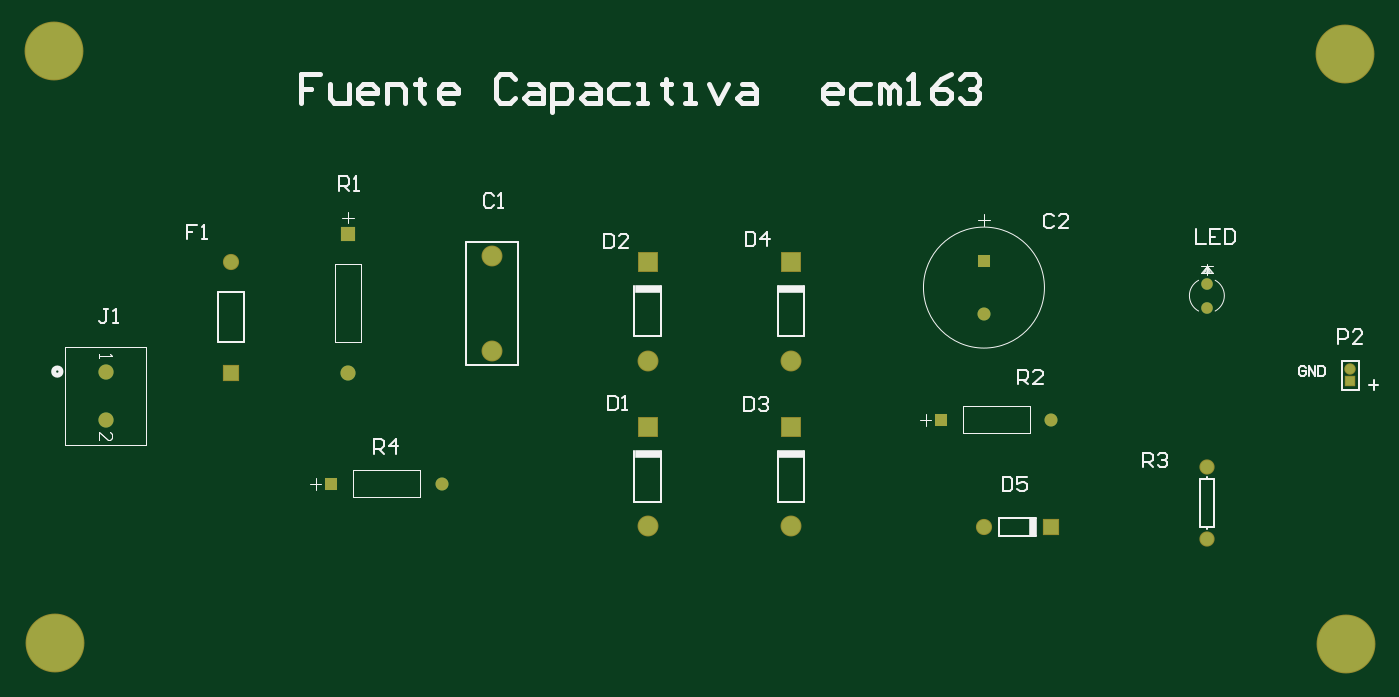
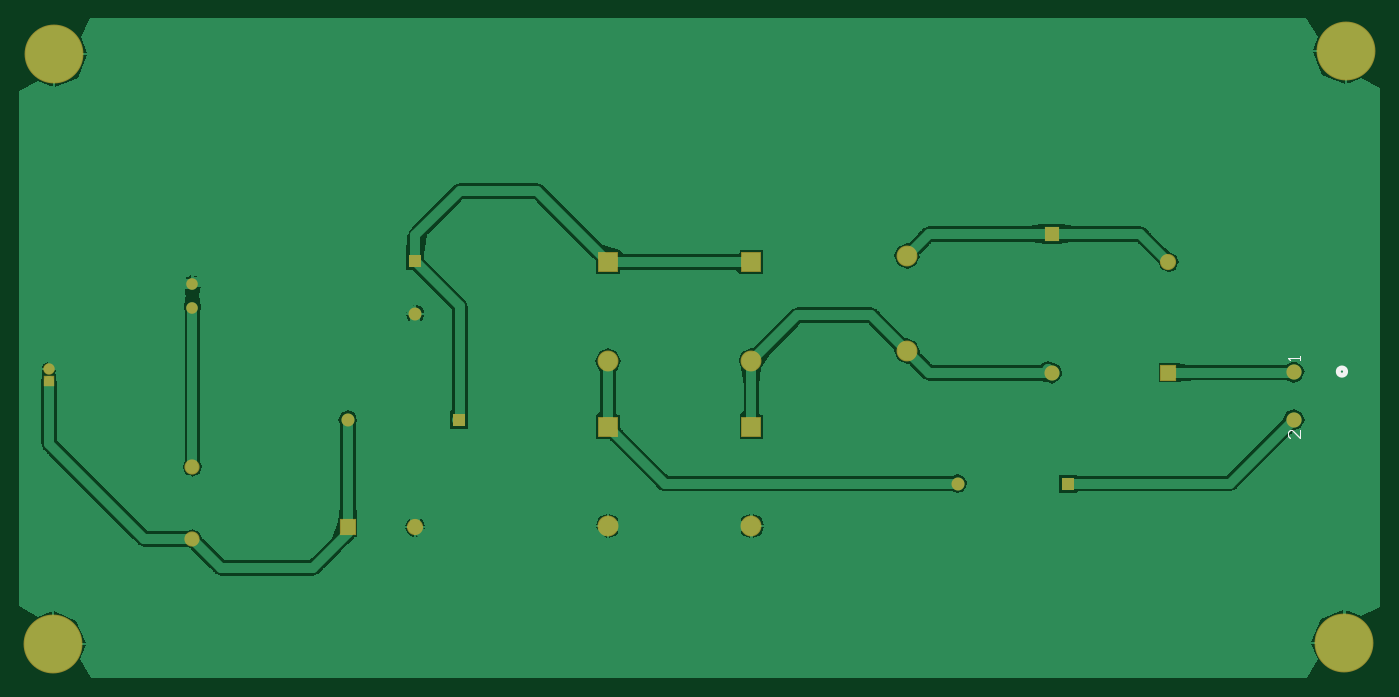
Circuit board: 10 layer files. Board 143.5 x 69.5 mm.
- bottom_copper: FuenteCapacitiva.GBL (98347 bytes)
- bottom_silk: FuenteCapacitiva.GBO (1107 bytes)
- paste: FuenteCapacitiva.GBP (582 bytes)
- bottom_mask: FuenteCapacitiva.GBS (1490 bytes)
- outline: FuenteCapacitiva.GKO (720 bytes)
- outline: FuenteCapacitiva.GM1 (737 bytes)
- top_copper: FuenteCapacitiva.GTL (1165 bytes)
- top_silk: FuenteCapacitiva.GTO (8443 bytes)
- paste: FuenteCapacitiva.GTP (538 bytes)
- top_mask: FuenteCapacitiva.GTS (1489 bytes)

=== bottom_copper: FuenteCapacitiva.GBL (98347 bytes, source omitted) ===
=== bottom_silk: FuenteCapacitiva.GBO ===
%FSLAX24Y24*%
%MOIN*%
G70*
G01*
G75*
G04 Layer_Color=32896*
%ADD10C,0.2362*%
%ADD11C,0.0630*%
%ADD12C,0.0787*%
%ADD13C,0.0627*%
%ADD14R,0.0627X0.0627*%
%ADD15C,0.0591*%
%ADD16R,0.0591X0.0591*%
%ADD17R,0.0787X0.0787*%
%ADD18C,0.0540*%
%ADD19R,0.0540X0.0540*%
%ADD20C,0.0551*%
%ADD21R,0.0394X0.0394*%
%ADD22C,0.0394*%
%ADD23R,0.0591X0.0591*%
%ADD24C,0.0480*%
%ADD25R,0.0540X0.0540*%
%ADD26C,0.0400*%
%ADD27C,0.0200*%
%ADD28C,0.0060*%
%ADD29C,0.0100*%
%ADD30C,0.0079*%
%ADD31C,0.0197*%
%ADD32C,0.0030*%
%ADD33R,0.1102X0.0315*%
%ADD34R,0.0315X0.0748*%
%ADD35C,0.2442*%
%ADD36C,0.0867*%
%ADD37C,0.0671*%
%ADD38R,0.0671X0.0671*%
%ADD39R,0.0867X0.0867*%
%ADD40C,0.0631*%
%ADD41R,0.0474X0.0474*%
%ADD42C,0.0474*%
%ADD43R,0.0671X0.0671*%
D27*
X2198Y13853D02*
G03*
X2198Y13853I-150J0D01*
G01*
D32*
X3798Y11431D02*
Y11098D01*
X4131Y11431D01*
X4215D01*
X4298Y11348D01*
Y11181D01*
X4215Y11098D01*
X3798Y11431D02*
Y11098D01*
X4131Y11431D01*
X4215D01*
X4298Y11348D01*
Y11181D01*
X4215Y11098D01*
X3798Y14327D02*
Y14493D01*
Y14410D01*
X4298D01*
X4215Y14327D01*
X3798D02*
Y14493D01*
Y14410D01*
X4298D01*
X4215Y14327D01*
M02*

=== paste: FuenteCapacitiva.GBP ===
%FSLAX44Y44*%
%MOMM*%
G71*
G01*
G75*
G04 Layer_Color=128*
%ADD10C,1.0160*%
%ADD11C,6.0000*%
%ADD12C,1.6002*%
%ADD13C,2.0000*%
%ADD14C,1.5920*%
%ADD15R,1.5920X1.5920*%
%ADD16C,1.5000*%
%ADD17R,1.5000X1.5000*%
%ADD18R,2.0000X2.0000*%
%ADD19C,1.3716*%
%ADD20R,1.3716X1.3716*%
%ADD21C,1.4000*%
%ADD22R,1.0000X1.0000*%
%ADD23C,1.0000*%
%ADD24R,1.5000X1.5000*%
%ADD25C,1.2192*%
%ADD26R,1.3716X1.3716*%
%ADD27C,6.2032*%
%ADD28C,2.2032*%
%ADD29C,1.7032*%
%ADD30R,1.7032X1.7032*%
%ADD31R,2.2032X2.2032*%
%ADD32C,1.6032*%
%ADD33R,1.2032X1.2032*%
%ADD34C,1.2032*%
%ADD35R,1.7032X1.7032*%
M02*

=== bottom_mask: FuenteCapacitiva.GBS ===
%FSLAX24Y24*%
%MOIN*%
G70*
G01*
G75*
G04 Layer_Color=16711935*
%ADD10C,0.2362*%
%ADD11C,0.0630*%
%ADD12C,0.0787*%
%ADD13C,0.0627*%
%ADD14R,0.0627X0.0627*%
%ADD15C,0.0591*%
%ADD16R,0.0591X0.0591*%
%ADD17R,0.0787X0.0787*%
%ADD18C,0.0540*%
%ADD19R,0.0540X0.0540*%
%ADD20C,0.0551*%
%ADD21R,0.0394X0.0394*%
%ADD22C,0.0394*%
%ADD23R,0.0591X0.0591*%
%ADD24C,0.0480*%
%ADD25R,0.0540X0.0540*%
%ADD26C,0.0400*%
%ADD27C,0.0200*%
%ADD28C,0.0060*%
%ADD29C,0.0100*%
%ADD30C,0.0079*%
%ADD31C,0.0197*%
%ADD32C,0.0030*%
%ADD33R,0.1102X0.0315*%
%ADD34R,0.0315X0.0748*%
%ADD35C,0.2442*%
%ADD36C,0.0867*%
%ADD37C,0.0671*%
%ADD38R,0.0671X0.0671*%
%ADD39R,0.0867X0.0867*%
%ADD40C,0.0631*%
%ADD41R,0.0474X0.0474*%
%ADD42C,0.0474*%
%ADD43R,0.0671X0.0671*%
D11*
X4048Y11853D02*
D03*
Y13822D02*
D03*
D13*
X14098Y13803D02*
D03*
D14*
Y19567D02*
D03*
D18*
X43298Y11853D02*
D03*
X40498Y16253D02*
D03*
X17998Y9203D02*
D03*
D19*
X38698Y11853D02*
D03*
X13398Y9203D02*
D03*
D24*
X49748Y16503D02*
D03*
Y17503D02*
D03*
D25*
X40498Y18423D02*
D03*
D35*
X55541Y2539D02*
D03*
X1949Y2598D02*
D03*
X55482Y27028D02*
D03*
X1890Y27156D02*
D03*
D36*
X20098Y18653D02*
D03*
Y14716D02*
D03*
X26548Y14294D02*
D03*
Y7444D02*
D03*
X32498Y14294D02*
D03*
Y7444D02*
D03*
D37*
X9248Y18396D02*
D03*
X40500Y7403D02*
D03*
D38*
X9248Y13810D02*
D03*
D39*
X26548Y18412D02*
D03*
Y11562D02*
D03*
X32498Y18412D02*
D03*
Y11562D02*
D03*
D40*
X49748Y9903D02*
D03*
Y6903D02*
D03*
D41*
X55698Y13453D02*
D03*
D42*
Y13953D02*
D03*
D43*
X43296Y7403D02*
D03*
M02*

=== outline: FuenteCapacitiva.GKO ===
%FSLAX44Y44*%
%MOMM*%
G71*
G01*
G75*
G04 Layer_Color=16711935*
%ADD10C,6.0000*%
%ADD11C,1.6002*%
%ADD12C,2.0000*%
%ADD13C,1.5920*%
%ADD14R,1.5920X1.5920*%
%ADD15C,1.5000*%
%ADD16R,1.5000X1.5000*%
%ADD17R,2.0000X2.0000*%
%ADD18C,1.3716*%
%ADD19R,1.3716X1.3716*%
%ADD20C,1.4000*%
%ADD21R,1.0000X1.0000*%
%ADD22C,1.0000*%
%ADD23R,1.5000X1.5000*%
%ADD24C,1.2192*%
%ADD25R,1.3716X1.3716*%
%ADD26C,0.5080*%
%ADD27C,0.1524*%
%ADD28C,0.2540*%
%ADD29C,0.2000*%
%ADD30C,0.5000*%
%ADD31C,0.0762*%
%ADD32R,2.8000X0.8000*%
%ADD33R,0.8000X1.9000*%
%ADD34C,6.2032*%
%ADD35C,2.2032*%
%ADD36C,1.7032*%
%ADD37R,1.7032X1.7032*%
%ADD38R,2.2032X2.2032*%
%ADD39C,1.6032*%
%ADD40R,1.2032X1.2032*%
%ADD41C,1.2032*%
%ADD42R,1.7032X1.7032*%
M02*

=== outline: FuenteCapacitiva.GM1 ===
%FSLAX24Y24*%
%MOIN*%
G70*
G01*
G75*
G04 Layer_Color=16711935*
%ADD10C,0.2362*%
%ADD11C,0.0630*%
%ADD12C,0.0787*%
%ADD13C,0.0627*%
%ADD14R,0.0627X0.0627*%
%ADD15C,0.0591*%
%ADD16R,0.0591X0.0591*%
%ADD17R,0.0787X0.0787*%
%ADD18C,0.0540*%
%ADD19R,0.0540X0.0540*%
%ADD20C,0.0551*%
%ADD21R,0.0394X0.0394*%
%ADD22C,0.0394*%
%ADD23R,0.0591X0.0591*%
%ADD24C,0.0480*%
%ADD25R,0.0540X0.0540*%
%ADD26C,0.0400*%
%ADD27C,0.0200*%
%ADD28C,0.0060*%
%ADD29C,0.0100*%
%ADD30C,0.0079*%
%ADD31C,0.0197*%
%ADD32C,0.0030*%
%ADD33R,0.1102X0.0315*%
%ADD34R,0.0315X0.0748*%
%ADD35C,0.2442*%
%ADD36C,0.0867*%
%ADD37C,0.0671*%
%ADD38R,0.0671X0.0671*%
%ADD39R,0.0867X0.0867*%
%ADD40C,0.0631*%
%ADD41R,0.0474X0.0474*%
%ADD42C,0.0474*%
%ADD43R,0.0671X0.0671*%
M02*

=== top_copper: FuenteCapacitiva.GTL ===
%FSLAX24Y24*%
%MOIN*%
G70*
G01*
G75*
G04 Layer_Physical_Order=1*
G04 Layer_Color=255*
%ADD10C,0.2362*%
%ADD11C,0.0630*%
%ADD12C,0.0787*%
%ADD13C,0.0627*%
%ADD14R,0.0627X0.0627*%
%ADD15C,0.0591*%
%ADD16R,0.0591X0.0591*%
%ADD17R,0.0787X0.0787*%
%ADD18C,0.0540*%
%ADD19R,0.0540X0.0540*%
%ADD20C,0.0551*%
%ADD21R,0.0394X0.0394*%
%ADD22C,0.0394*%
%ADD23R,0.0591X0.0591*%
%ADD24C,0.0480*%
%ADD25R,0.0540X0.0540*%
D10*
X55541Y2539D02*
D03*
X1949Y2598D02*
D03*
X55482Y27028D02*
D03*
X1890Y27156D02*
D03*
D11*
X4048Y11853D02*
D03*
Y13822D02*
D03*
D12*
X20098Y18653D02*
D03*
Y14716D02*
D03*
X26548Y14294D02*
D03*
Y7444D02*
D03*
X32498Y14294D02*
D03*
Y7444D02*
D03*
D13*
X14098Y13803D02*
D03*
D14*
Y19567D02*
D03*
D15*
X9248Y18396D02*
D03*
X40500Y7403D02*
D03*
D16*
X9248Y13810D02*
D03*
D17*
X26548Y18412D02*
D03*
Y11562D02*
D03*
X32498Y18412D02*
D03*
Y11562D02*
D03*
D18*
X43298Y11853D02*
D03*
X40498Y16253D02*
D03*
X17998Y9203D02*
D03*
D19*
X38698Y11853D02*
D03*
X13398Y9203D02*
D03*
D20*
X49748Y9903D02*
D03*
Y6903D02*
D03*
D21*
X55698Y13453D02*
D03*
D22*
Y13953D02*
D03*
D23*
X43296Y7403D02*
D03*
D24*
X49748Y16503D02*
D03*
Y17503D02*
D03*
D25*
X40498Y18423D02*
D03*
M02*

=== top_silk: FuenteCapacitiva.GTO (8443 bytes, source omitted) ===
=== paste: FuenteCapacitiva.GTP ===
%FSLAX44Y44*%
%MOMM*%
G71*
G01*
G75*
G04 Layer_Color=8421504*
%ADD10C,6.0000*%
%ADD11C,1.6002*%
%ADD12C,2.0000*%
%ADD13C,1.5920*%
%ADD14R,1.5920X1.5920*%
%ADD15C,1.5000*%
%ADD16R,1.5000X1.5000*%
%ADD17R,2.0000X2.0000*%
%ADD18C,1.3716*%
%ADD19R,1.3716X1.3716*%
%ADD20C,1.4000*%
%ADD21R,1.0000X1.0000*%
%ADD22C,1.0000*%
%ADD23R,1.5000X1.5000*%
%ADD24C,1.2192*%
%ADD25R,1.3716X1.3716*%
%ADD26C,0.5080*%
%ADD27C,0.1524*%
%ADD28C,0.2540*%
%ADD29C,0.2000*%
%ADD30C,0.5000*%
%ADD31C,0.0762*%
%ADD32R,2.8000X0.8000*%
%ADD33R,0.8000X1.9000*%
M02*

=== top_mask: FuenteCapacitiva.GTS ===
%FSLAX24Y24*%
%MOIN*%
G70*
G01*
G75*
G04 Layer_Color=8388736*
%ADD10C,0.2362*%
%ADD11C,0.0630*%
%ADD12C,0.0787*%
%ADD13C,0.0627*%
%ADD14R,0.0627X0.0627*%
%ADD15C,0.0591*%
%ADD16R,0.0591X0.0591*%
%ADD17R,0.0787X0.0787*%
%ADD18C,0.0540*%
%ADD19R,0.0540X0.0540*%
%ADD20C,0.0551*%
%ADD21R,0.0394X0.0394*%
%ADD22C,0.0394*%
%ADD23R,0.0591X0.0591*%
%ADD24C,0.0480*%
%ADD25R,0.0540X0.0540*%
%ADD26C,0.0400*%
%ADD27C,0.0200*%
%ADD28C,0.0060*%
%ADD29C,0.0100*%
%ADD30C,0.0079*%
%ADD31C,0.0197*%
%ADD32C,0.0030*%
%ADD33R,0.1102X0.0315*%
%ADD34R,0.0315X0.0748*%
%ADD35C,0.2442*%
%ADD36C,0.0867*%
%ADD37C,0.0671*%
%ADD38R,0.0671X0.0671*%
%ADD39R,0.0867X0.0867*%
%ADD40C,0.0631*%
%ADD41R,0.0474X0.0474*%
%ADD42C,0.0474*%
%ADD43R,0.0671X0.0671*%
D11*
X4048Y11853D02*
D03*
Y13822D02*
D03*
D13*
X14098Y13803D02*
D03*
D14*
Y19567D02*
D03*
D18*
X43298Y11853D02*
D03*
X40498Y16253D02*
D03*
X17998Y9203D02*
D03*
D19*
X38698Y11853D02*
D03*
X13398Y9203D02*
D03*
D24*
X49748Y16503D02*
D03*
Y17503D02*
D03*
D25*
X40498Y18423D02*
D03*
D35*
X55541Y2539D02*
D03*
X1949Y2598D02*
D03*
X55482Y27028D02*
D03*
X1890Y27156D02*
D03*
D36*
X20098Y18653D02*
D03*
Y14716D02*
D03*
X26548Y14294D02*
D03*
Y7444D02*
D03*
X32498Y14294D02*
D03*
Y7444D02*
D03*
D37*
X9248Y18396D02*
D03*
X40500Y7403D02*
D03*
D38*
X9248Y13810D02*
D03*
D39*
X26548Y18412D02*
D03*
Y11562D02*
D03*
X32498Y18412D02*
D03*
Y11562D02*
D03*
D40*
X49748Y9903D02*
D03*
Y6903D02*
D03*
D41*
X55698Y13453D02*
D03*
D42*
Y13953D02*
D03*
D43*
X43296Y7403D02*
D03*
M02*

